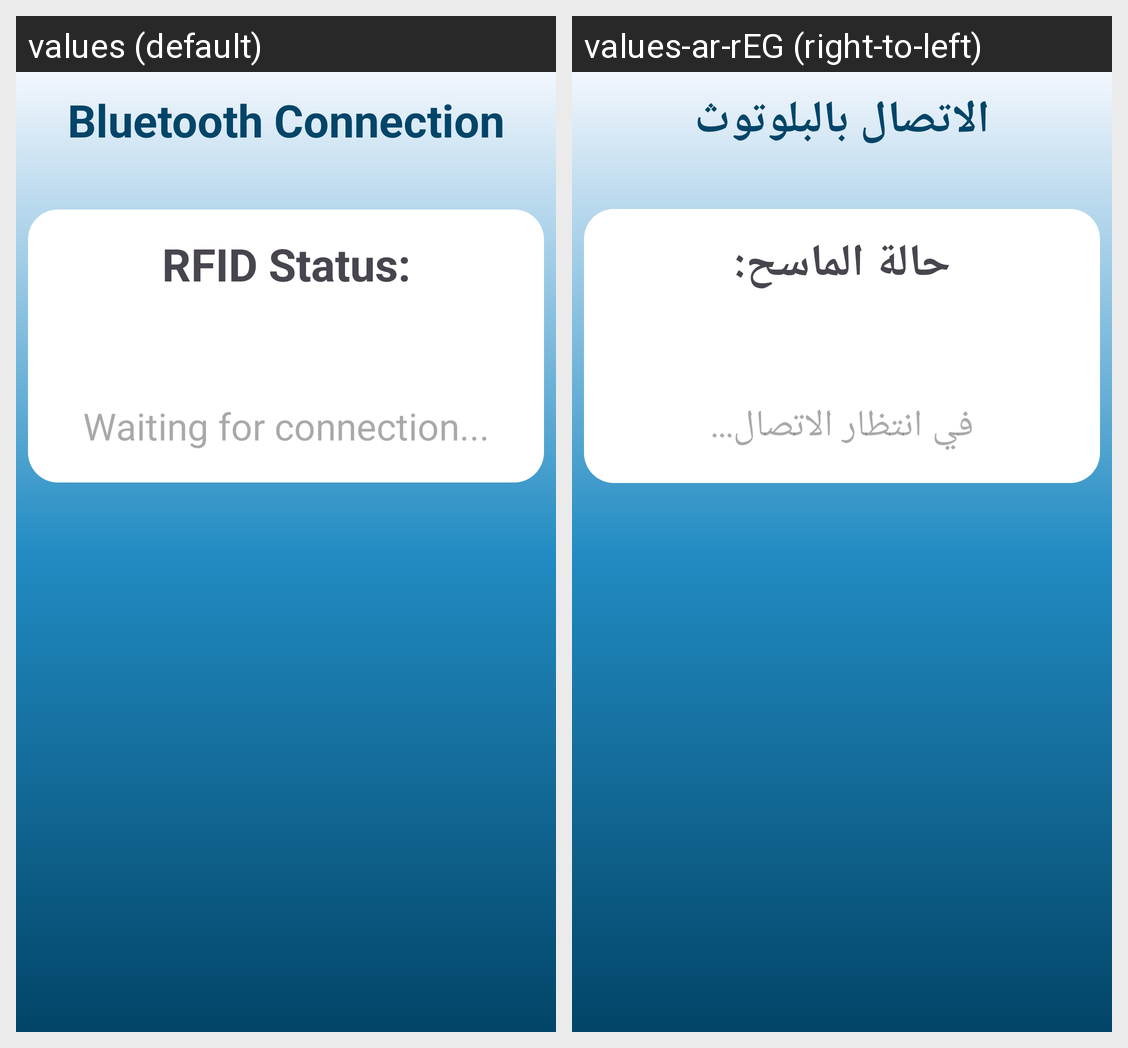

Strings drawn on this Android screen and how each of the app's shown locales translates them:
Android screen res/layout/activity_bluetooth_connection.xml rendered under 2 locales, left to right: values (default), values-ar-rEG (right-to-left). Device: Nexus 5 (rendered at 1080×1920; each locale shown at half size, 540×960, under a caption strip naming it); theme Theme.AssetTrckingRFID.
Strings drawn on this screen, with the default value and each locale's value (text and hints the layout hard-codes, and strings that could not be matched under every locale, appear in the picture but are not listed):

bluetooth_connection
  values: Bluetooth Connection
  values-ar-rEG: الاتصال بالبلوتوث

rfid_status
  values: RFID Status:
  values-ar-rEG: حالة الماسح:

wait_for_connection
  values: Waiting for connection...
  values-ar-rEG: في انتظار الاتصال...
